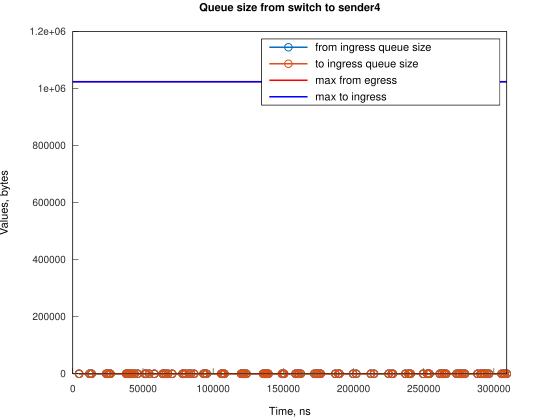

Source data for this figure (header and first rows):
Time, from_ingress_queue_size, to_ingress_queue_size
4473, 1, nan
4474, 0, 0
11922, 1, 0
11922, 0, 0
13411, 1, 0
13411, 0, 0
23843, 1, 0
23843, 0, 0
24588, 1, 0
24588, 0, 0
26077, 1, 0
26077, 0, 0
26822, 1, 0
26822, 0, 0
37999, 1, 0
37999, 0, 0
38744, 1, 0
38744, 0, 0
39488, 1, 0
39488, 0, 0
40233, 1, 0
40233, 0, 0
40983, 1, 0
40983, 0, 0
42473, 1, 0
42474, 0, 0
43964, 1, 0
43964, 0, 0
46198, 1, 0
46198, 0, 0
51410, 1, 0
51410, 0, 0
52155, 1, 0
52155, 0, 0
54389, 1, 0
54389, 0, 0
58118, 1, 0
58118, 0, 0
64076, 1, 0
64076, 0, 0
64821, 1, 0
64821, 0, 0
66310, 1, 0
66310, 0, 0
67804, 1, 0
67804, 0, 0
70785, 1, 0
70785, 0, 0
78236, 1, 0
78236, 0, 0
78981, 1, 0
78981, 0, 0
80466, 1, 0
80466, 0, 0
82706, 1, 0
82706, 0, 0
84196, 1, 0
84196, 0, 0
86431, 1, 0
86431, 0, 0
... 140 more rows
